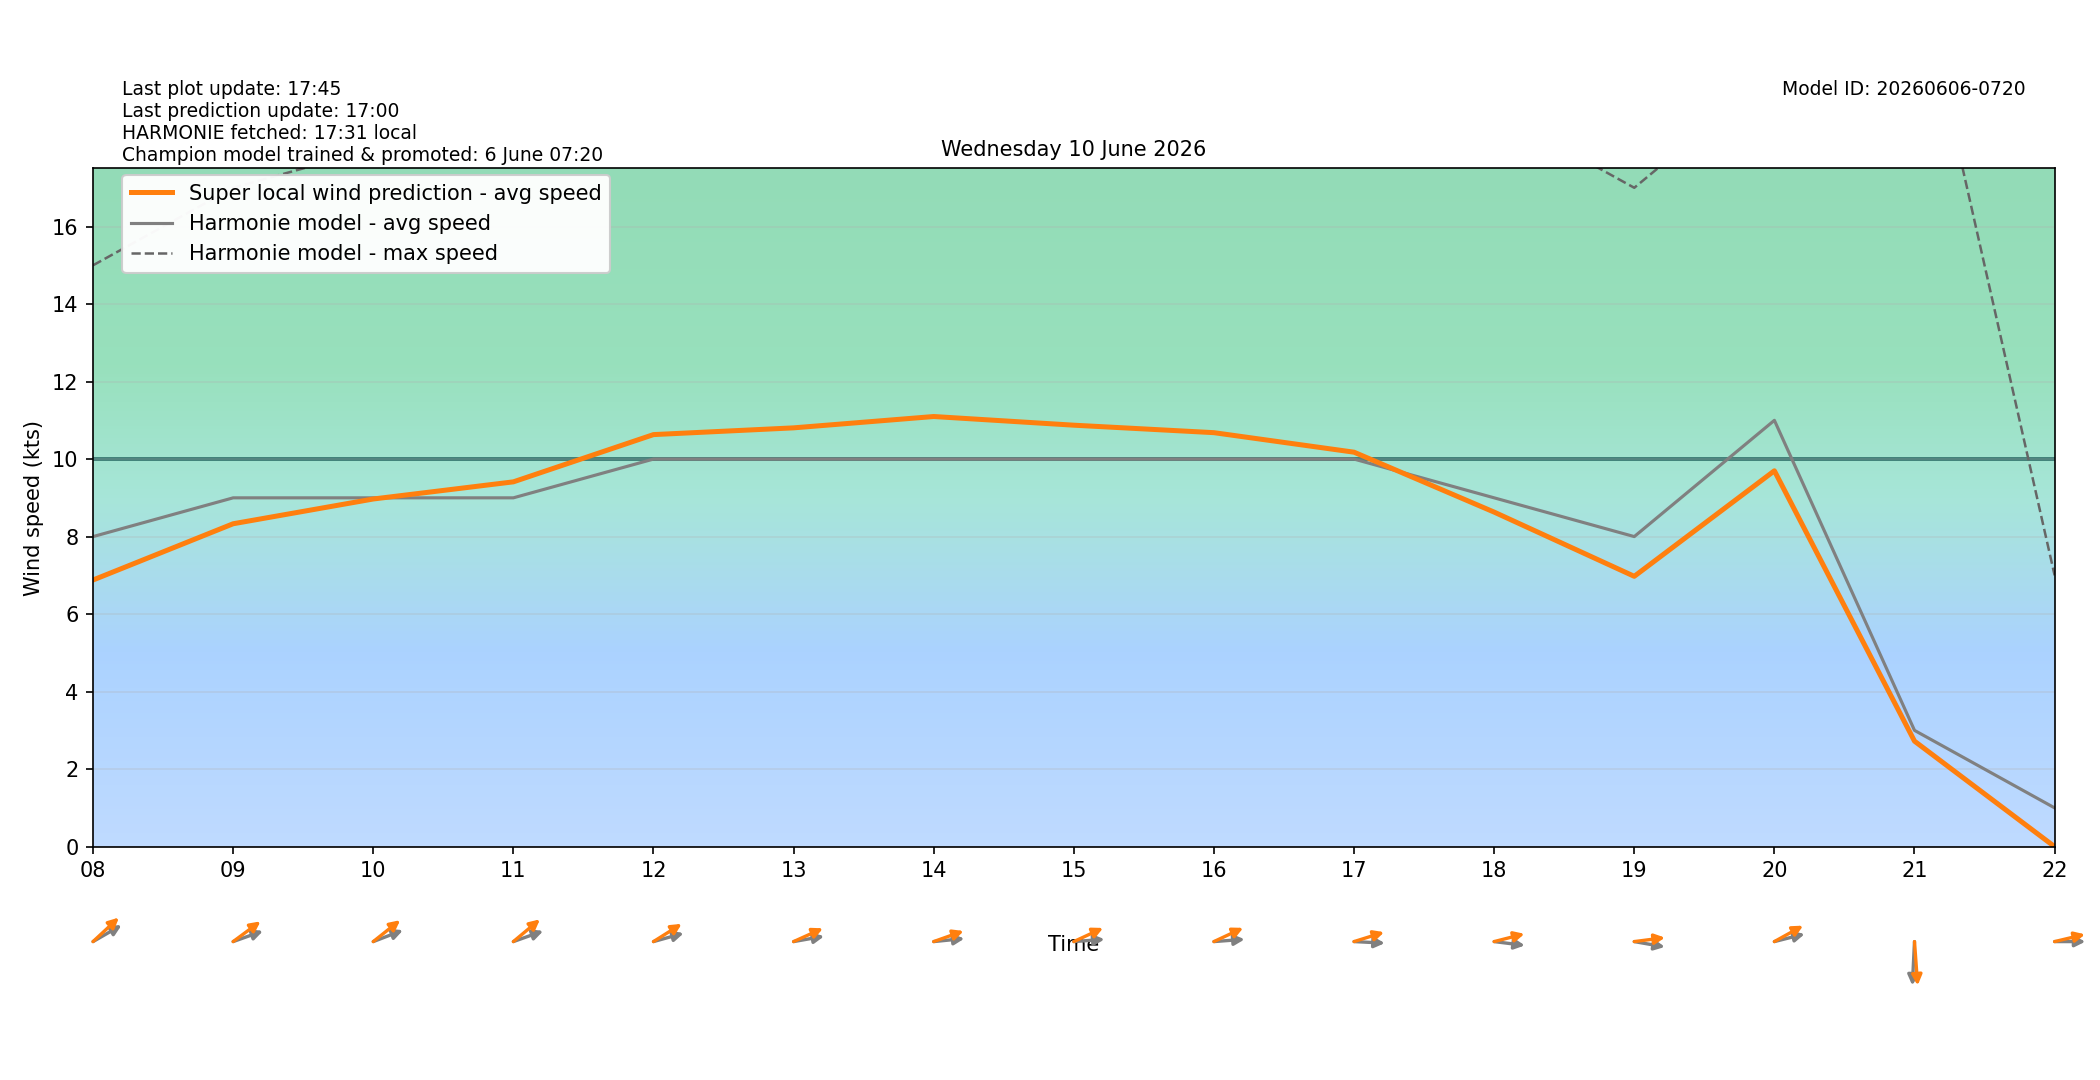

The table this chart was drawn from, first rows:
target_time_utc, target_time_local, hour_utc, hour_local, forecast_wind_speed, forecast_wind_min, forecast_wind_max, lstm_pred_wind_speed, delta_speed_lstm_minus_forecast, forecast_wind_dir_deg, lstm_pred_wind_dir_deg, delta_dir_lstm_minus_forecast
2026-06-09T22:00:00Z, 2026-06-10T00:00:00+0200, 22, 00, 6.0, 6.0, 9.0, 2.943, -3.057, 163.0, 164.4, 1.37
2026-06-09T23:00:00Z, 2026-06-10T01:00:00+0200, 23, 01, 5.0, 5.0, 10.0, 2.968, -2.032, 194.0, 190.2, -3.839
2026-06-10T00:00:00Z, 2026-06-10T02:00:00+0200, 00, 02, 8.0, 8.0, 15.0, 5.262, -2.738, 254.0, 250.2, -3.767
2026-06-10T01:00:00Z, 2026-06-10T03:00:00+0200, 01, 03, 5.0, 5.0, 13.0, 3.387, -1.613, 205.0, 201.8, -3.236
2026-06-10T02:00:00Z, 2026-06-10T04:00:00+0200, 02, 04, 2.0, 2.0, 11.0, 1.204, -0.7963, 118.0, 111.4, -6.585
2026-06-10T03:00:00Z, 2026-06-10T05:00:00+0200, 03, 05, 5.0, 5.0, 10.0, 3.207, -1.793, 163.0, 153.8, -9.235
2026-06-10T04:00:00Z, 2026-06-10T06:00:00+0200, 04, 06, 5.0, 5.0, 10.0, 3.257, -1.743, 239.0, 228.3, -10.69
2026-06-10T05:00:00Z, 2026-06-10T07:00:00+0200, 05, 07, 5.0, 5.0, 8.0, 3.558, -1.442, 232.0, 221.9, -10.06
2026-06-10T06:00:00Z, 2026-06-10T08:00:00+0200, 06, 08, 8.0, 8.0, 15.0, 6.88, -1.12, 248.0, 237, -11
2026-06-10T07:00:00Z, 2026-06-10T09:00:00+0200, 07, 09, 9.0, 9.0, 17.0, 8.331, -0.6688, 256.0, 242.7, -13.33
2026-06-10T08:00:00Z, 2026-06-10T10:00:00+0200, 08, 10, 9.0, 9.0, 18.0, 8.97, -0.03012, 255.0, 240.9, -14.11
2026-06-10T09:00:00Z, 2026-06-10T11:00:00+0200, 09, 11, 9.0, 9.0, 18.0, 9.413, 0.4125, 256.0, 239.7, -16.32
2026-06-10T10:00:00Z, 2026-06-10T12:00:00+0200, 10, 12, 10.0, 10.0, 19.0, 10.63, 0.6316, 259.0, 246.2, -12.77
2026-06-10T11:00:00Z, 2026-06-10T13:00:00+0200, 11, 13, 10.0, 10.0, 19.0, 10.81, 0.8056, 263.0, 252.4, -10.55
2026-06-10T12:00:00Z, 2026-06-10T14:00:00+0200, 12, 14, 10.0, 10.0, 21.0, 11.1, 1.098, 266.0, 256, -9.954
2026-06-10T13:00:00Z, 2026-06-10T15:00:00+0200, 13, 15, 10.0, 10.0, 20.0, 10.87, 0.8744, 267.0, 252, -15.02
2026-06-10T14:00:00Z, 2026-06-10T16:00:00+0200, 14, 16, 10.0, 10.0, 20.0, 10.68, 0.6815, 267.0, 251.8, -15.17
2026-06-10T15:00:00Z, 2026-06-10T17:00:00+0200, 15, 17, 10.0, 10.0, 20.0, 10.18, 0.1777, 272.0, 257.6, -14.37
2026-06-10T16:00:00Z, 2026-06-10T18:00:00+0200, 16, 18, 9.0, 9.0, 19.0, 8.632, -0.3682, 275.0, 259.9, -15.15
2026-06-10T17:00:00Z, 2026-06-10T19:00:00+0200, 17, 19, 8.0, 8.0, 17.0, 6.975, -1.025, 277.0, 264.8, -12.16
2026-06-10T18:00:00Z, 2026-06-10T20:00:00+0200, 18, 20, 11.0, 11.0, 20.0, 9.698, -1.302, 260.0, 248.8, -11.21
2026-06-10T19:00:00Z, 2026-06-10T21:00:00+0200, 19, 21, 3.0, 3.0, 23.0, 2.722, -0.2781, 4.0, 354.1, -9.898
2026-06-10T20:00:00Z, 2026-06-10T22:00:00+0200, 20, 22, 1.0, 1.0, 7.0, 0.0, -1.0, 270.0, 260.5, -9.487
2026-06-10T21:00:00Z, 2026-06-10T23:00:00+0200, 21, 23, 3.0, 3.0, 5.0, 1.268, -1.732, 189.0, 179.5, -9.482
